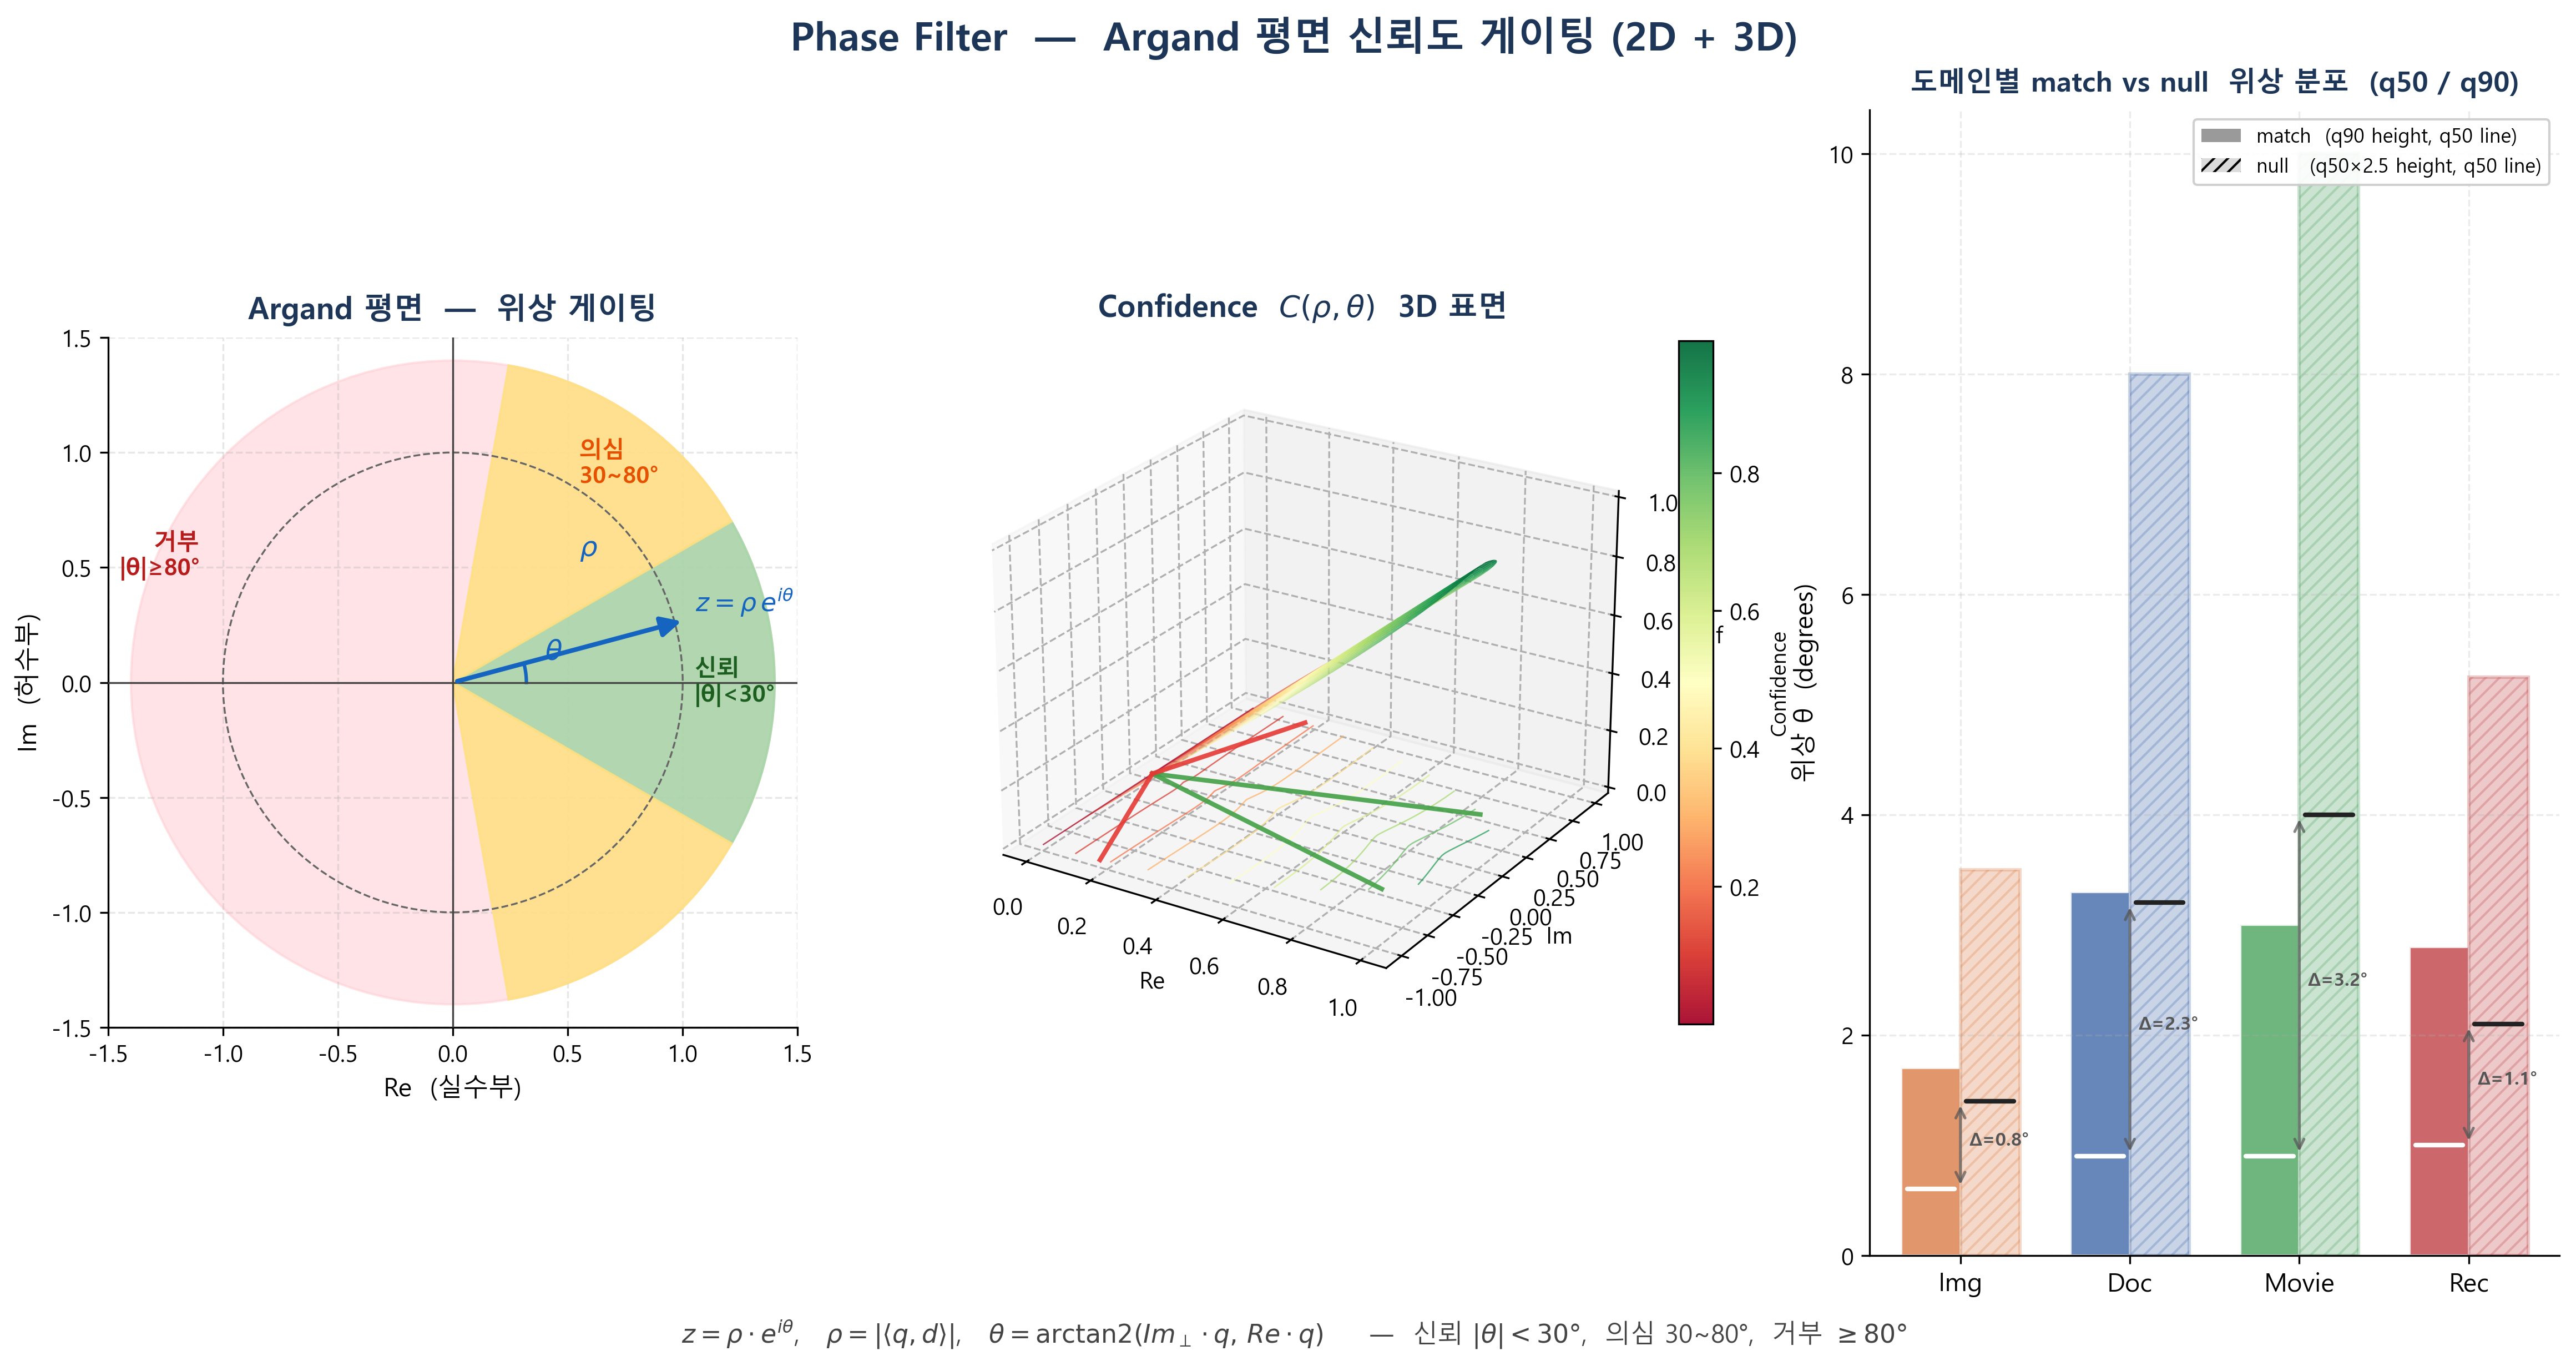

Generate this figure with Python:
"""fig08: Argand 위상 필터  —  2D 게이팅 + 3D 신뢰도 표면.

z = ρ·e^{iθ}  여기서 ρ=|cosθ_RE-Im|, θ=arctan2(Im_perp·q, Re·q).
신뢰영역  |θ|<30°  / 의심  30~80°  / 거부  ≥80°
"""
from __future__ import annotations

import matplotlib.pyplot as plt
from matplotlib.patches import Wedge, Circle, FancyArrowPatch
from mpl_toolkits.mplot3d import Axes3D  # noqa
import numpy as np

import _common as C
C.setup_style()


TRUST_DEG = 30
SUSPECT_DEG = 80


def panel_argand_2d(ax):
    ax.set_xlim(-1.5, 1.5); ax.set_ylim(-1.5, 1.5)
    ax.set_aspect("equal")
    ax.grid(True, alpha=0.3)

    # 전체 원 (외곽)
    circ = Circle((0, 0), 1.4, color="#FFCDD2", alpha=0.55, zorder=1)
    ax.add_patch(circ)

    # 신뢰 sector (양쪽 ±30°)
    for sgn in (+1, -1):
        w = Wedge(center=(0, 0), r=1.4,
                  theta1=-TRUST_DEG, theta2=TRUST_DEG,
                  color="#A5D6A7", alpha=0.85, zorder=2)
        ax.add_patch(w)
        break

    # 의심 sector  ±(30 ~ 80)
    for ang in [(TRUST_DEG, SUSPECT_DEG), (-SUSPECT_DEG, -TRUST_DEG)]:
        w = Wedge(center=(0, 0), r=1.4, theta1=ang[0], theta2=ang[1],
                  color="#FFE082", alpha=0.85, zorder=2)
        ax.add_patch(w)

    # 단위원
    unit = Circle((0, 0), 1.0, fill=False, edgecolor="#666",
                  linewidth=0.8, linestyle="--", zorder=3)
    ax.add_patch(unit)

    # 좌표축
    ax.axhline(0, color="#444", linewidth=0.8, zorder=3)
    ax.axvline(0, color="#444", linewidth=0.8, zorder=3)

    # 예시 벡터
    rho = 1.05; theta = np.deg2rad(15)
    x = rho * np.cos(theta); y = rho * np.sin(theta)
    ax.add_patch(FancyArrowPatch((0, 0), (x, y),
                                  arrowstyle="-|>", mutation_scale=18,
                                  color="#1565C0", linewidth=2.0, zorder=10))
    ax.text(x + 0.04, y + 0.04, r"$z=\rho\,e^{i\theta}$",
            fontsize=11, color="#1565C0", fontweight="bold")

    # θ 호 + ρ 라벨
    arc_t = np.linspace(0, theta, 30)
    ax.plot(0.32 * np.cos(arc_t), 0.32 * np.sin(arc_t),
            color="#1565C0", linewidth=1.5)
    ax.text(0.40, 0.10, r"$\theta$", fontsize=12, color="#1565C0")
    ax.text(0.55, 0.55, r"$\rho$", fontsize=12, color="#1565C0",
            fontweight="bold")

    # sector 라벨
    ax.text(1.05, 0.0, "신뢰\n|θ|<30°", ha="left", va="center",
            fontsize=10, color="#1B5E20", fontweight="bold",
            linespacing=1.1)
    ax.text(0.55, 0.95, "의심\n30~80°", ha="left", va="center",
            fontsize=10, color="#E65100", fontweight="bold",
            linespacing=1.1)
    ax.text(-1.10, 0.55, "거부\n|θ|≥80°", ha="right", va="center",
            fontsize=10, color="#B71C1C", fontweight="bold",
            linespacing=1.1)

    ax.set_xlabel("Re  (실수부)", fontsize=11)
    ax.set_ylabel("Im  (허수부)", fontsize=11)
    ax.set_title("Argand 평면  —  위상 게이팅",
                 fontsize=13, color="#1D3557", pad=8)


def panel_confidence_3d(ax):
    """3D 표면: confidence(ρ, θ) = ρ · cos(θ)·sigmoid(...)"""
    rho = np.linspace(0.0, 1.0, 80)
    theta = np.linspace(-np.pi/2, np.pi/2, 80)
    R, T = np.meshgrid(rho, theta)

    # confidence = ρ * (1 - |θ|/(π/2))^2  → 직관적 게이팅
    conf = R * np.clip(1 - (np.abs(T) / (np.pi/2))**1.6, 0, 1)
    # 30°/80° 영역에 컬러 단계 부여
    X = R * np.cos(T)
    Y = R * np.sin(T)

    surf = ax.plot_surface(X, Y, conf, cmap="RdYlGn",
                           rstride=2, cstride=2, alpha=0.92,
                           linewidth=0, antialiased=True,
                           edgecolor="none")
    # 등고선 투영
    ax.contour(X, Y, conf, zdir="z", offset=0.0,
               levels=10, cmap="RdYlGn", linewidths=0.6, alpha=0.7)

    # 임계 angle 평면 (30°/80°)
    for ang_deg, col in [(30, "#43A047"), (80, "#E53935")]:
        a = np.deg2rad(ang_deg)
        rr = np.linspace(0, 1.0, 30)
        # +ang
        xs = rr * np.cos(a); ys = rr * np.sin(a)
        ax.plot(xs, ys, np.zeros_like(rr), color=col, lw=2.0,
                alpha=0.9, zorder=20)
        ax.plot(xs, -ys, np.zeros_like(rr), color=col, lw=2.0,
                alpha=0.9, zorder=20)

    cb = plt.colorbar(surf, ax=ax, fraction=0.045, pad=0.04, shrink=0.7)
    cb.set_label("Confidence", fontsize=9)

    ax.set_xlabel("Re", fontsize=10, labelpad=2)
    ax.set_ylabel("Im", fontsize=10, labelpad=2)
    ax.set_zlabel("conf", fontsize=10, labelpad=2)
    ax.view_init(elev=24, azim=-58)
    ax.set_title("Confidence  $C(\\rho,\\theta)$  3D 표면",
                 fontsize=13, color="#1D3557", pad=8)


def panel_theta_dist(ax):
    """도메인별 θ 분포 (match vs null)."""
    domains = ["Img", "Doc", "Movie", "Rec"]
    rng = np.random.default_rng(2026)

    width = 0.35
    x = np.arange(len(domains))

    match_q90 = [C.PHASE_RIDGE[d]["match_q90"] for d in domains]
    null_q10  = [C.PHASE_RIDGE[d]["null_q10"]  for d in domains]
    match_q50 = [C.PHASE_RIDGE[d]["match_q50"] for d in domains]
    null_q50  = [C.PHASE_RIDGE[d]["null_q50"]  for d in domains]

    # 박스플롯 형태로
    for i, d in enumerate(domains):
        c = C.DOMAIN_COLORS[d]
        # match (왼쪽)
        ax.bar(i - width/2, match_q90[i] - 0.0, width=width,
               bottom=0, color=c, alpha=0.85, edgecolor="white")
        ax.plot([i - width/2 - width*0.4, i - width/2 + width*0.4],
                [match_q50[i], match_q50[i]], color="white", linewidth=2.0,
                solid_capstyle="round")
        # null (오른쪽)
        ax.bar(i + width/2, C.PHASE_RIDGE[d]["null_q50"] * 2.5, width=width,
               bottom=0, color=c, alpha=0.30, edgecolor=c, linewidth=1.5,
               hatch="////")
        ax.plot([i + width/2 - width*0.4, i + width/2 + width*0.4],
                [null_q50[i], null_q50[i]], color="#222", linewidth=2.0,
                solid_capstyle="round")

        # separation 표시
        sep = C.PHASE_RIDGE[d]["sep"]
        ax.annotate("", xy=(i, null_q50[i]),
                    xytext=(i, match_q50[i]),
                    arrowprops=dict(arrowstyle="<->", color="#555",
                                    lw=1.2, alpha=0.7))
        ax.text(i + 0.05, (match_q50[i] + null_q50[i]) / 2,
                f"Δ={sep:.1f}°", fontsize=8, color="#555",
                fontweight="bold")

    ax.set_xticks(x); ax.set_xticklabels(domains, fontsize=11)
    ax.set_ylabel("위상 θ  (degrees)", fontsize=11)
    ax.set_title("도메인별 match vs null  위상 분포  (q50 / q90)",
                 fontsize=12, color="#1D3557", pad=8)
    ax.set_ylim(0, max(C.PHASE_RIDGE[d]["null_q50"] * 2.6 for d in domains))

    # 범례
    from matplotlib.patches import Patch
    handles = [
        Patch(facecolor="#888", alpha=0.85, label="match  (q90 height, q50 line)"),
        Patch(facecolor="#888", alpha=0.30, hatch="////",
              label="null   (q50×2.5 height, q50 line)"),
    ]
    ax.legend(handles=handles, loc="upper right", fontsize=8.5,
              framealpha=0.92)


def main():
    fig = plt.figure(figsize=(19, 8.0))
    gs = fig.add_gridspec(1, 3, width_ratios=[1.0, 1.1, 1.0], wspace=0.22)

    ax1 = fig.add_subplot(gs[0, 0])
    ax2 = fig.add_subplot(gs[0, 1], projection="3d")
    ax3 = fig.add_subplot(gs[0, 2])

    panel_argand_2d(ax1)
    panel_confidence_3d(ax2)
    panel_theta_dist(ax3)

    fig.suptitle(
        "Phase Filter  —  Argand 평면 신뢰도 게이팅 (2D + 3D)",
        fontsize=17, fontweight="bold", color="#1D3557", y=0.99)
    fig.text(0.5, -0.005,
             r"$z = \rho \cdot e^{i\theta}$,   "
             r"$\rho = |\langle q,d \rangle|$,   "
             r"$\theta = \mathrm{arctan2}(Im_\perp \cdot q,\, Re \cdot q)$   "
             r"  —  신뢰 $|\theta|<30°$,  의심 30~80°,  거부 $\geq 80°$",
             ha="center", fontsize=11, color="#444")

    plt.subplots_adjust(top=0.92, bottom=0.06)
    C.save(fig, "fig08_phase_argand_3d.png")


if __name__ == "__main__":
    main()
